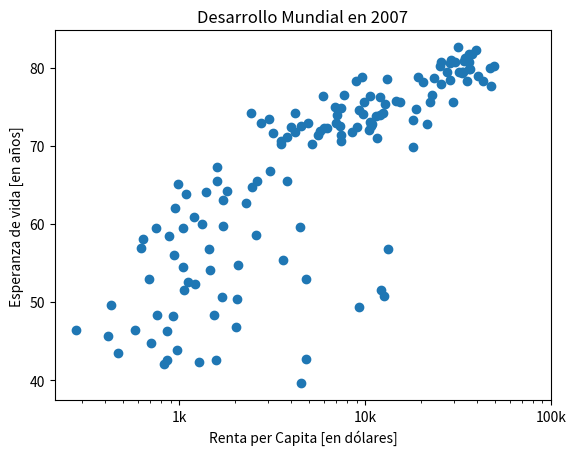

This chart was generated by the following Python code:
import matplotlib.pyplot as plt

rpc = [974.5803384, 5937.029525999998, 6223.367465, 4797.231267, 12779.37964, 34435.367439999995, 36126.4927, 29796.04834, 1391.253792, 33692.60508, 1441.284873, 3822.137084, 7446.298803, 12569.85177, 9065.800825, 10680.79282, 1217.032994, 430.0706916, 1713.778686, 2042.09524, 36319.23501, 706.016537, 1704.063724, 13171.63885, 4959.114854, 7006.580419, 986.1478792, 277.5518587, 3632.557798, 9645.06142, 1544.750112, 14619.222719999998, 8948.102923, 22833.30851, 35278.41874, 2082.4815670000007, 6025.3747520000015, 6873.262326000001, 5581.180998, 5728.353514, 12154.08975, 641.3695236000002, 690.8055759, 33207.0844, 30470.0167, 13206.48452, 752.7497265, 32170.37442, 1327.60891, 27538.41188, 5186.050003, 942.6542111, 579.2317429999998, 1201.637154, 3548.3308460000007, 39724.97867, 18008.94444, 36180.78919, 2452.210407, 3540.651564, 11605.71449, 4471.061906, 40675.99635, 25523.2771, 28569.7197, 7320.8802620000015, 31656.06806, 4519.461171, 1463.249282, 1593.06548, 23348.139730000006, 47306.98978, 10461.05868, 1569.331442, 414.5073415, 12057.49928, 1044.770126, 759.3499101, 12451.6558, 1042.581557, 1803.151496, 10956.99112, 11977.57496, 3095.7722710000007, 9253.896111, 3820.17523, 823.6856205, 944.0, 4811.060429, 1091.359778, 36797.93332, 25185.00911, 2749.320965, 619.6768923999998, 2013.977305, 49357.19017, 22316.19287, 2605.94758, 9809.185636, 4172.838464, 7408.905561, 3190.481016, 15389.924680000002, 20509.64777, 19328.70901, 7670.122558, 10808.47561, 863.0884639000002, 1598.435089, 21654.83194, 1712.472136, 9786.534714, 862.5407561000002, 47143.17964, 18678.31435, 25768.25759, 926.1410683, 9269.657808, 28821.0637, 3970.095407, 2602.394995, 4513.480643, 33859.74835, 37506.41907, 4184.548089, 28718.27684, 1107.482182, 7458.396326999998, 882.9699437999999, 18008.50924, 7092.923025, 8458.276384, 1056.380121, 33203.26128, 42951.65309, 10611.46299, 11415.80569, 2441.576404, 3025.349798, 2280.769906, 1271.211593, 469.70929810000007]
life_exp = [43.828, 76.423, 72.301, 42.731, 75.32, 81.235, 79.829, 75.635, 64.062, 79.441, 56.728, 65.554, 74.852, 50.728, 72.39, 73.005, 52.295, 49.58, 59.723, 50.43, 80.653, 44.74100000000001, 50.651, 78.553, 72.961, 72.889, 65.152, 46.462, 55.322, 78.782, 48.328, 75.748, 78.273, 76.486, 78.332, 54.791, 72.235, 74.994, 71.33800000000002, 71.878, 51.57899999999999, 58.04, 52.947, 79.313, 80.657, 56.735, 59.448, 79.406, 60.022, 79.483, 70.259, 56.007, 46.38800000000001, 60.916, 70.19800000000001, 82.208, 73.33800000000002, 81.757, 64.69800000000001, 70.65, 70.964, 59.545, 78.885, 80.745, 80.546, 72.567, 82.603, 72.535, 54.11, 67.297, 78.623, 77.58800000000002, 71.993, 42.592, 45.678, 73.952, 59.44300000000001, 48.303, 74.241, 54.467, 64.164, 72.801, 76.195, 66.803, 74.543, 71.164, 42.082, 62.069, 52.90600000000001, 63.785, 79.762, 80.204, 72.899, 56.867, 46.859, 80.196, 75.64, 65.483, 75.53699999999998, 71.752, 71.421, 71.688, 75.563, 78.098, 78.74600000000002, 76.442, 72.476, 46.242, 65.528, 72.777, 63.062, 74.002, 42.56800000000001, 79.972, 74.663, 77.926, 48.159, 49.339, 80.941, 72.396, 58.556, 39.613, 80.884, 81.70100000000002, 74.143, 78.4, 52.517, 70.616, 58.42, 69.819, 73.923, 71.777, 51.542, 79.425, 78.242, 76.384, 73.747, 74.249, 73.422, 62.698, 42.38399999999999, 43.487]

# Ahora mismo la gráfica solamente muestra un gran número de puntos azules, que no se pueden distinguir unos de otros.
# Vamos a hacer que cada punto se asocie a una población. Para ello utilizaremos la variable 'pop', pero distinta con la
# que hemos trabajado en otros ejercicios. Contiene la población expresada en millones:
pop = [31.889923, 3.600523, 33.333216, 12.420476, 40.301927, 20.434176, 8.199783, 0.708573, 150.448339, 10.392226, 8.078314, 9.119152, 4.552198, 1.639131, 190.010647, 7.322858, 14.326203, 8.390505, 14.131858, 17.696293, 33.390141, 4.369038, 10.238807, 16.284741, 1318.683096, 44.22755, 0.71096, 64.606759, 3.80061, 4.133884, 18.013409, 4.493312, 11.416987, 10.228744, 5.46812, 0.496374, 9.319622, 13.75568, 80.264543, 6.939688, 0.551201, 4.906585, 76.511887, 5.23846, 61.083916, 1.454867, 1.688359, 82.400996, 22.873338, 10.70629, 12.572928, 9.947814, 1.472041, 8.502814, 7.483763, 6.980412, 9.956108, 0.301931, 1110.396331, 223.547, 69.45357, 27.499638, 4.109086, 6.426679, 58.147733, 2.780132, 127.467972, 6.053193, 35.610177, 23.301725, 49.04479, 2.505559, 3.921278, 2.012649, 3.193942, 6.036914, 19.167654, 13.327079, 24.821286, 12.031795, 3.270065, 1.250882, 108.700891, 2.874127, 0.684736, 33.757175, 19.951656, 47.76198, 2.05508, 28.90179, 16.570613, 4.115771, 5.675356, 12.894865, 135.031164, 4.627926, 3.204897, 169.270617, 3.242173, 6.667147, 28.674757, 91.077287, 38.518241, 10.642836, 3.942491, 0.798094, 22.276056, 8.860588, 0.199579, 27.601038, 12.267493, 10.150265, 6.144562, 4.553009, 5.447502, 2.009245, 9.118773, 43.997828, 40.448191, 20.378239, 42.292929, 1.133066, 9.031088, 7.554661, 19.314747, 23.174294, 38.13964, 65.068149, 5.701579, 1.056608, 10.276158, 71.158647, 29.170398, 60.776238, 301.139947, 3.447496, 26.084662, 85.262356, 4.018332, 22.211743, 11.746035, 12.311143]

# Importa el package 'numpy' con el alias 'np'


# Convierte la variable 'pop' a una numpy array con nombre 'np_pop'


# Duplica la array 'np_pop'


# Añade el argumento 's' de 'plt.scatter()' e igualalo a 'np_pop'
plt.scatter(rpc, life_exp)

# Previous customizations
plt.xscale('log')
plt.xlabel('Renta per Capita [en dólares]')
plt.ylabel('Esperanza de vida [en años]')
plt.title('Desarrollo Mundial en 2007')
plt.xticks([1000, 10000, 100000], ['1k', '10k', '100k'])

# Display the plot
plt.show()
